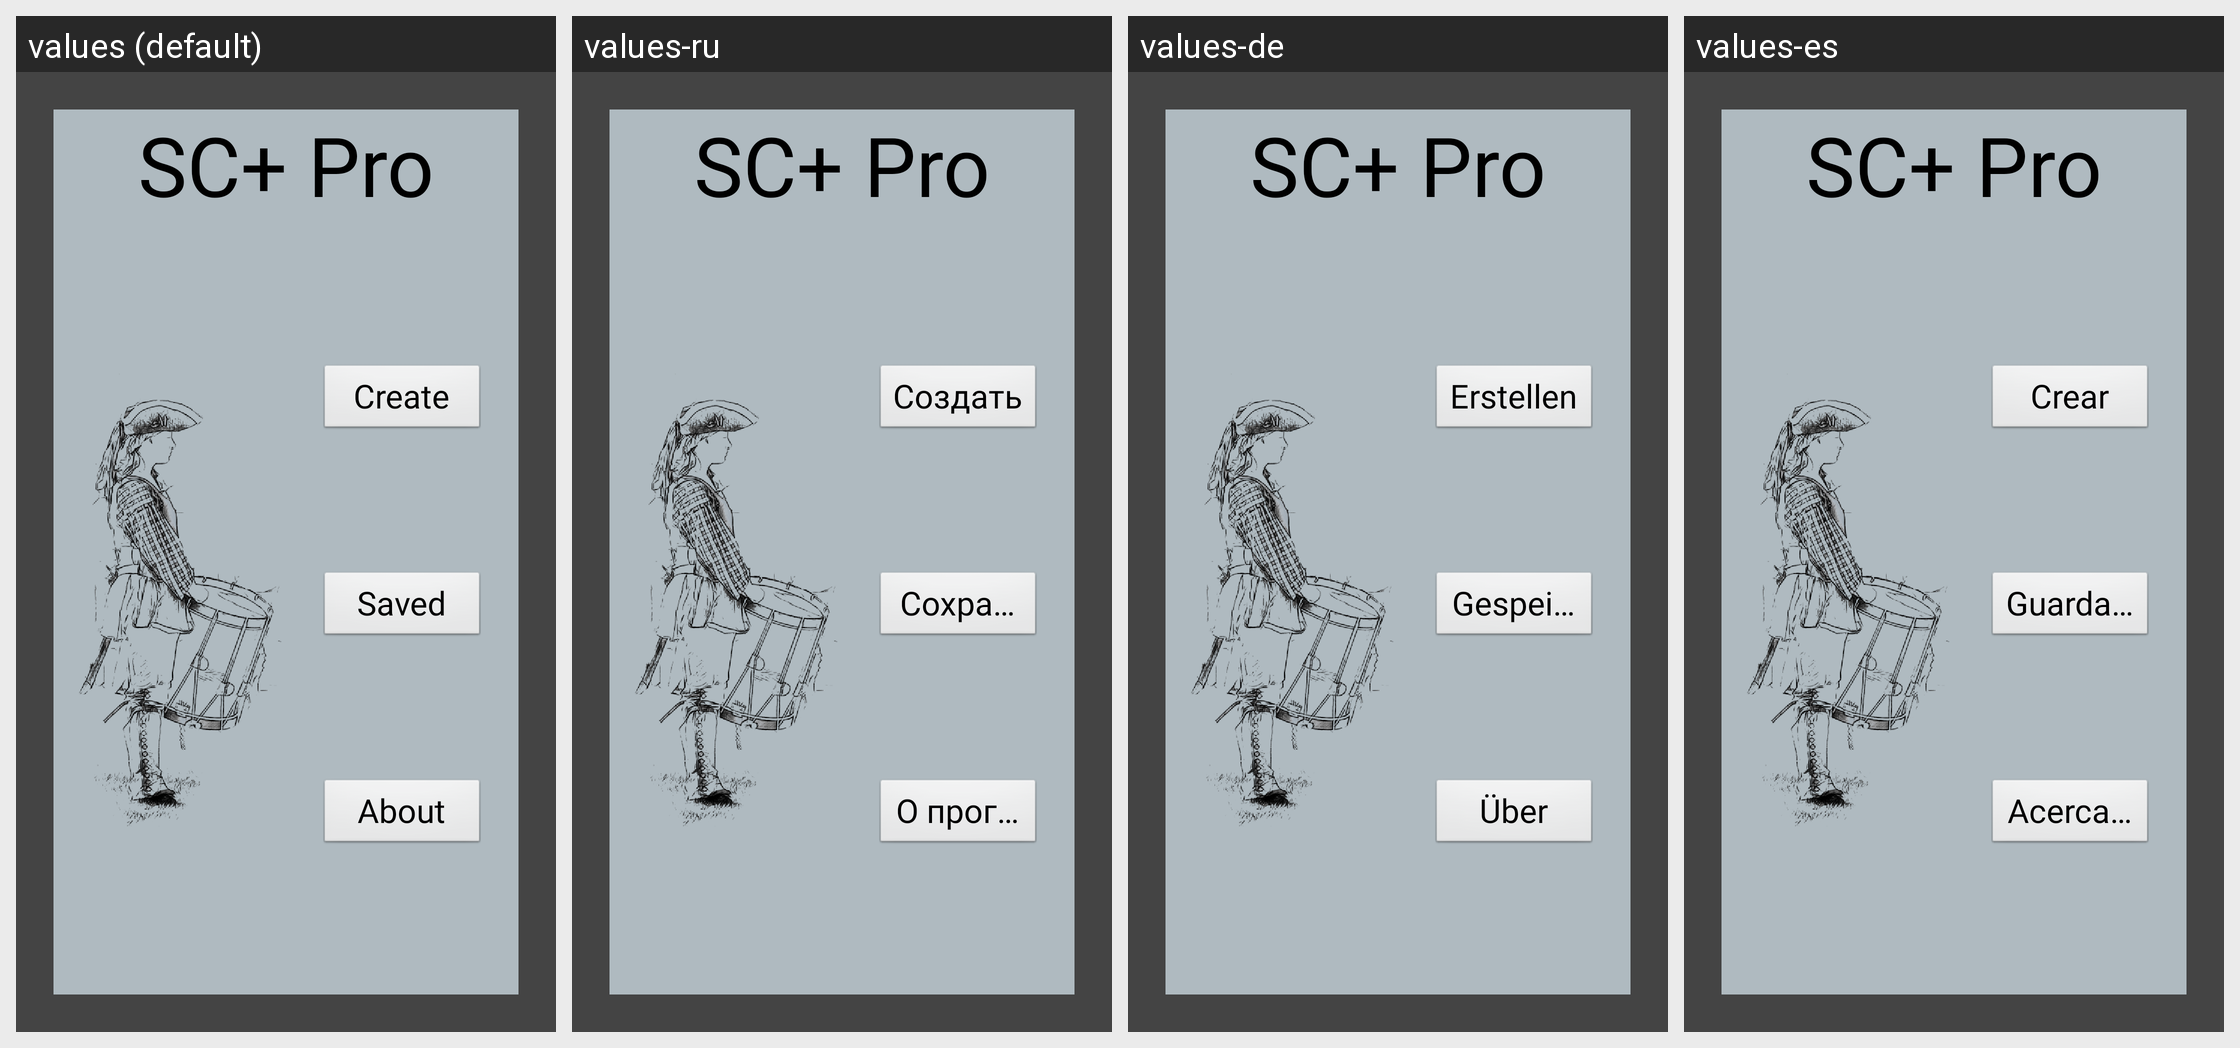

Locale-by-locale string values for the Android screen shown in this grid:
Android screen res/layout/activity_main.xml rendered under 4 locales, left to right: values (default), values-ru, values-de, values-es. Device: Nexus 5 (rendered at 1080×1920; each locale shown at half size, 540×960, under a caption strip naming it); theme Theme.App.Splash.
Other locales in the repository, not shown: values-fr, values-pt.
Strings drawn on this screen, with the default value and each locale's value (text and hints the layout hard-codes, and strings that could not be matched under every locale, appear in the picture but are not listed):

app_name
  values: SC+ Pro
  values-ru: SC+ Pro
  values-de: SC+ Pro
  values-es: SC+ Pro

intronew
  values: Create
  values-ru: Создать
  values-de: Erstellen
  values-es: Crear

introsaved
  values: Saved
  values-ru: Сохранено
  values-de: Gespeichert
  values-es: Guardados

introabout
  values: About
  values-ru: О программе
  values-de: Über
  values-es: Acerca de
